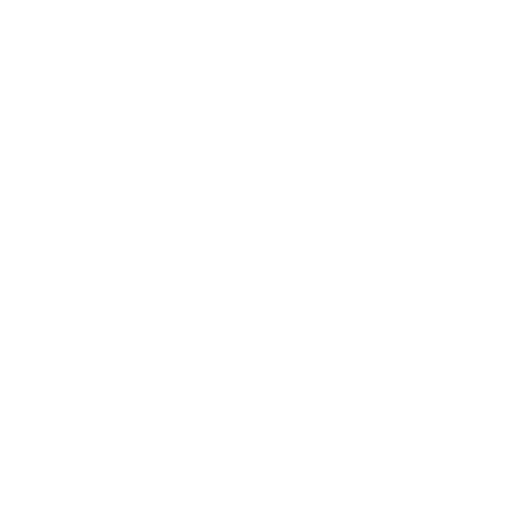
t = 0.00 s
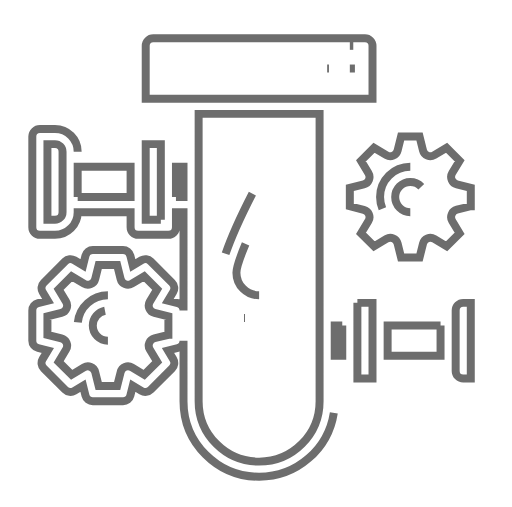
t = 1.37 s
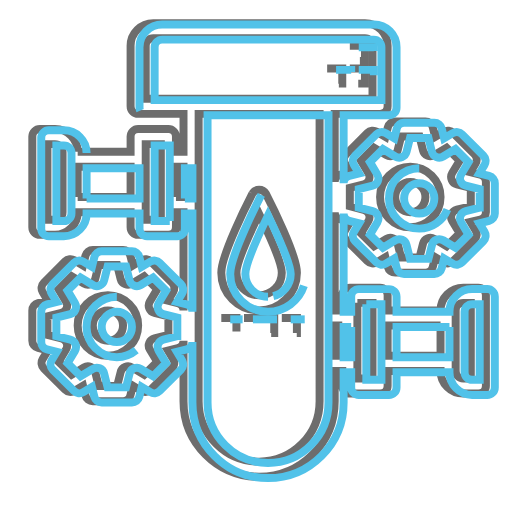
t = 2.73 s
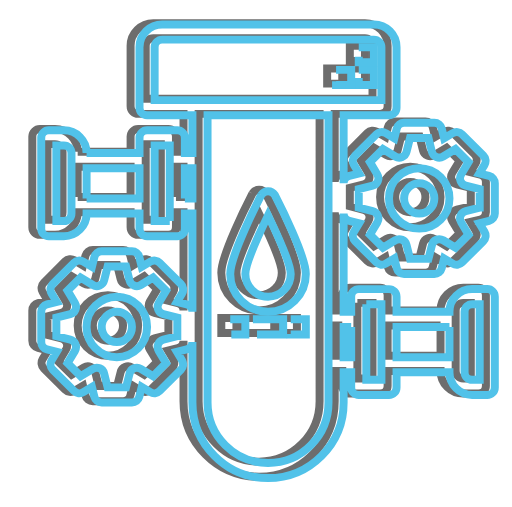
t = 4.10 s
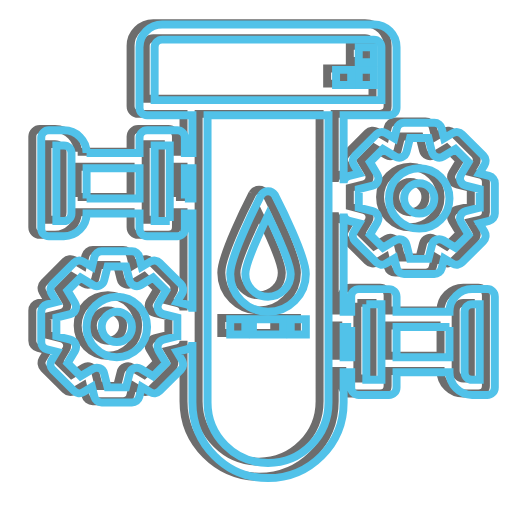
t = 5.47 s
t = 6.83 s: frame unchanged from t = 5.47 s, image omitted

The animated SVG that drew these frames (rendered in a browser with its animation timeline set to each time). Animation: 22 CSS @keyframes rules; one cycle of 8.20 s, repeats indefinitely.

<!--?xml version="1.0" encoding="utf-8"?-->
<!-- Generator: Adobe Illustrator 16.0.0, SVG Export Plug-In . SVG Version: 6.00 Build 0)  -->

<svg version="1.1" id="åå±¤_1" xmlns="http://www.w3.org/2000/svg" xmlns:xlink="http://www.w3.org/1999/xlink" x="0px" y="0px" width="321px" height="318px" viewBox="83.5 100.5 321 318" enable-background="new 83.5 100.5 321 318" xml:space="preserve" style="">
<path fill="none" stroke="#6D6D6D" stroke-width="5" stroke-miterlimit="10" d="M340.785,205.118
	c-10.475,0-18.967,8.492-18.967,18.967c0,10.474,8.492,18.966,18.967,18.966c10.474,0,18.967-8.493,18.967-18.966
	C359.752,213.61,351.259,205.118,340.785,205.118z M340.785,233.567c-5.238,0-9.484-4.246-9.484-9.483
	c0-5.237,4.246-9.484,9.484-9.484c5.236,0,9.482,4.247,9.482,9.484C350.267,229.321,346.021,233.567,340.785,233.567z" class="vMVUQCTQ_0"></path>
<path fill="none" stroke="#6D6D6D" stroke-width="5" stroke-miterlimit="10" d="M132.151,195.634c0-7.856-6.37-14.225-14.226-14.225
	h-9.483c-2.619,0-4.742,2.123-4.742,4.742v56.9c0,2.618,2.123,4.742,4.742,4.742h9.483c7.856,0,14.226-6.369,14.226-14.226h33.191
	v9.483c0,2.618,2.123,4.742,4.742,4.742h18.966c2.619,0,4.742-2.124,4.742-4.742v-9.483h4.742v61.642c0-2.174-1.479-4.07-3.589-4.6
	l-6.126-1.531l3.249-5.415c1.118-1.866,0.824-4.255-0.718-5.795l-13.408-13.407c-1.54-1.543-3.929-1.836-5.795-0.719l-5.416,3.248
	l-1.53-6.126c-0.53-2.108-2.426-3.589-4.6-3.589h-18.967c-2.174,0-4.07,1.48-4.601,3.589l-1.53,6.126l-5.415-3.248
	c-1.866-1.117-4.255-0.824-5.795,0.719l-13.408,13.407c-1.542,1.54-1.836,3.929-0.717,5.795l3.248,5.415l-6.126,1.531
	c-2.109,0.529-3.589,2.426-3.589,4.6v18.967c0,2.174,1.479,4.07,3.589,4.6l6.126,1.531l-3.248,5.416
	c-1.119,1.865-0.824,4.256,0.717,5.795l13.408,13.408c1.54,1.541,3.929,1.836,5.795,0.717l5.415-3.248l1.53,6.125
	c0.531,2.109,2.427,3.59,4.601,3.59h18.967c2.174,0,4.07-1.48,4.6-3.59l1.53-6.125l5.416,3.248c1.866,1.119,4.255,0.824,5.795-0.717
	l13.408-13.408c1.542-1.539,1.836-3.93,0.718-5.795l-3.249-5.416l6.126-1.531c2.109-0.529,3.589-2.426,3.589-4.6v37.934
	c0,26.188,21.229,47.416,47.417,47.416c26.188,0,47.416-21.229,47.416-47.416v-18.967h4.742v9.482c0,2.619,2.123,4.742,4.742,4.742
	h18.967c2.618,0,4.741-2.123,4.741-4.742v-9.482h33.192c0,7.855,6.368,14.225,14.225,14.225h9.482c2.619,0,4.742-2.123,4.742-4.742
	v-56.899c0-2.618-2.123-4.741-4.742-4.741h-9.482c-7.856,0-14.225,6.369-14.225,14.225h-33.192v-9.483
	c0-2.618-2.123-4.741-4.741-4.741h-18.967c-2.619,0-4.742,2.123-4.742,4.741v9.483h-4.742v-61.642c0,2.174,1.48,4.07,3.59,4.601
	l6.125,1.531l-3.247,5.415c-1.119,1.867-0.824,4.256,0.717,5.796l13.408,13.407c1.539,1.543,3.929,1.836,5.795,0.719l5.415-3.25
	l1.531,6.127c0.53,2.109,2.426,3.588,4.6,3.588h18.967c2.174,0,4.07-1.479,4.601-3.588l1.53-6.127l5.415,3.25
	c1.867,1.117,4.256,0.824,5.796-0.719l13.407-13.407c1.542-1.54,1.836-3.929,0.718-5.796l-3.248-5.415l6.126-1.531
	c2.109-0.53,3.589-2.427,3.589-4.601v-18.967c0-2.174-1.479-4.07-3.589-4.6l-6.126-1.531l3.248-5.415
	c1.118-1.866,0.824-4.255-0.718-5.795l-13.407-13.408c-1.54-1.542-3.929-1.836-5.796-0.717l-5.415,3.248l-1.53-6.126
	c-0.53-2.109-2.427-3.589-4.601-3.589h-18.967c-2.174,0-4.069,1.479-4.6,3.589l-1.531,6.126l-5.415-3.248
	c-1.866-1.119-4.256-0.824-5.795,0.717l-13.408,13.408c-1.541,1.54-1.836,3.929-0.717,5.795l3.247,5.415L296.957,210
	c-2.109,0.53-3.59,2.426-3.59,4.6v-42.674h28.451c2.618,0,4.741-2.124,4.741-4.742V129.25c0-7.855-6.369-14.225-14.226-14.225
	H179.568c-7.855,0-14.225,6.37-14.225,14.225v37.934c0,2.619,2.123,4.742,4.742,4.742h28.45v23.708h-4.742v-9.483
	c0-2.619-2.123-4.742-4.742-4.742h-18.966c-2.619,0-4.742,2.123-4.742,4.742v9.483H132.151 M122.668,233.567
	c0,2.619-2.123,4.742-4.742,4.742h-4.741v-47.417h4.741c2.619,0,4.742,2.123,4.742,4.742V233.567z M132.151,224.084v-18.967h33.191
	v18.967H132.151z M184.309,238.309h-9.483v-47.417h9.483V238.309z M189.051,310.475l-8.745,2.186
	c-1.456,0.363-2.655,1.396-3.229,2.785c-0.577,1.389-0.458,2.965,0.315,4.254l4.638,7.729l-8.152,8.176l-7.729-4.637
	c-1.287-0.773-2.866-0.893-4.255-0.314c-1.387,0.572-2.422,1.771-2.785,3.229l-2.209,8.744h-11.563l-2.186-8.744
	c-0.363-1.457-1.396-2.656-2.785-3.229c-1.389-0.578-2.966-0.459-4.255,0.314l-7.729,4.637l-8.175-8.152l4.637-7.729
	c0.773-1.287,0.891-2.865,0.315-4.256c-0.574-1.385-1.774-2.42-3.23-2.783l-8.745-2.209v-11.563l8.745-2.186
	c1.456-0.365,2.656-1.396,3.23-2.787c0.576-1.389,0.458-2.965-0.315-4.254l-4.637-7.729l8.175-8.176l7.729,4.638
	c1.29,0.773,2.866,0.892,4.255,0.315c1.389-0.574,2.422-1.774,2.785-3.23l2.186-8.745h11.563l2.186,8.745
	c0.364,1.456,1.396,2.656,2.785,3.23c1.39,0.576,2.966,0.458,4.256-0.315l7.728-4.638l8.176,8.176l-4.638,7.729
	c-0.773,1.289-0.892,2.865-0.315,4.254c0.574,1.391,1.773,2.422,3.229,2.787l8.745,2.186V310.475z M369.234,295.209
	c0-2.619,2.123-4.742,4.742-4.742h4.741v47.418h-4.741c-2.619,0-4.742-2.123-4.742-4.742V295.209z M359.752,304.691v18.967h-33.192
	v-18.967H359.752z M307.593,290.467h9.483v47.418h-9.483V290.467z M174.826,129.25c0-2.618,2.123-4.741,4.742-4.741h132.766
	c2.619,0,4.742,2.123,4.742,4.741v33.192h-142.25V129.25z M193.793,224.084v-18.967h4.742v18.967H193.793z M283.885,352.109
	c0,20.951-16.982,37.934-37.934,37.934s-37.934-16.982-37.934-37.934V171.926h75.867V352.109z M298.109,304.691v18.967h-4.742
	v-18.967H298.109z M378.718,229.866l-8.744,2.185c-1.457,0.364-2.656,1.396-3.23,2.786c-0.576,1.389-0.458,2.966,0.314,4.256
	l4.638,7.728l-8.151,8.175l-7.729-4.638c-1.286-0.773-2.865-0.891-4.255-0.314c-1.387,0.574-2.422,1.773-2.785,3.23l-2.209,8.744
	h-11.563l-2.186-8.744c-0.362-1.457-1.396-2.656-2.785-3.23c-1.39-0.576-2.965-0.459-4.255,0.314l-7.729,4.638l-8.176-8.151
	l4.638-7.729c0.773-1.288,0.892-2.867,0.314-4.256c-0.573-1.387-1.773-2.422-3.229-2.785l-8.744-2.208v-11.563l8.744-2.185
	c1.456-0.363,2.656-1.396,3.229-2.786c0.577-1.389,0.459-2.965-0.314-4.255l-4.638-7.729l8.176-8.175l7.729,4.637
	c1.29,0.773,2.865,0.892,4.255,0.315c1.39-0.574,2.423-1.773,2.785-3.23l2.186-8.745h11.563l2.186,8.745
	c0.364,1.457,1.396,2.656,2.786,3.23c1.389,0.577,2.966,0.458,4.256-0.315l7.728-4.637l8.175,8.152l-4.638,7.729
	c-0.772,1.287-0.891,2.866-0.314,4.255c0.574,1.386,1.773,2.422,3.23,2.786l8.744,2.208V229.866z" class="vMVUQCTQ_1"></path>
<path fill="none" stroke="#6D6D6D" stroke-width="5" stroke-miterlimit="10" d="M151.118,285.726
	c-10.475,0-18.967,8.493-18.967,18.966c0,10.477,8.492,18.967,18.967,18.967c10.474,0,18.966-8.49,18.966-18.967
	C170.084,294.219,161.592,285.726,151.118,285.726z M151.118,314.176c-5.237,0-9.483-4.246-9.483-9.484
	c0-5.236,4.246-9.482,9.483-9.482c5.237,0,9.483,4.246,9.483,9.482C160.601,309.93,156.355,314.176,151.118,314.176z" class="vMVUQCTQ_2"></path>
<path fill="none" stroke="#6D6D6D" stroke-width="5" stroke-miterlimit="10" d="M241.73,221.917
	c-3.253,6.339-19.488,38.521-19.488,49.583c0,13.094,10.616,23.709,23.708,23.709s23.709-10.615,23.709-23.709
	c0-11.062-16.234-43.244-19.488-49.583c-0.898-1.473-2.496-2.371-4.221-2.371S242.629,220.445,241.73,221.917z M245.951,285.726
	c-7.856,0-14.225-6.369-14.225-14.226c0-5.551,7.587-23.002,14.225-36.771c6.638,13.751,14.225,31.22,14.225,36.771
	C260.176,279.356,253.806,285.726,245.951,285.726z" class="vMVUQCTQ_3"></path>
<path fill="none" stroke="#6D6D6D" stroke-width="5" stroke-miterlimit="10" d="M302.851,143.476h9.482v9.483h-9.482V143.476z" class="vMVUQCTQ_4"></path>
<path fill="none" stroke="#6D6D6D" stroke-width="5" stroke-miterlimit="10" d="M302.851,129.25h9.482v9.483h-9.482V129.25z" class="vMVUQCTQ_5"></path>
<path fill="none" stroke="#6D6D6D" stroke-width="5" stroke-miterlimit="10" d="M288.627,143.476h9.482v9.483h-9.482V143.476z" class="vMVUQCTQ_6"></path>
<path fill="none" stroke="#6D6D6D" stroke-width="5" stroke-miterlimit="10" d="M236.468,299.951h18.965v9.482h-18.965V299.951z" class="vMVUQCTQ_7"></path>
<path fill="none" stroke="#6D6D6D" stroke-width="5" stroke-miterlimit="10" d="M260.176,299.951h9.484v9.482h-9.484V299.951z" class="vMVUQCTQ_8"></path>
<path fill="none" stroke="#6D6D6D" stroke-width="5" stroke-miterlimit="10" d="M222.242,299.951h9.484v9.482h-9.484V299.951z" class="vMVUQCTQ_9"></path>
<path fill="none" stroke="#51C2E9" stroke-width="5" stroke-miterlimit="10" d="M346.377,205.969
	c-10.475,0-18.967,8.492-18.967,18.967c0,10.474,8.492,18.965,18.967,18.965c10.474,0,18.967-8.491,18.967-18.965
	C365.344,214.461,356.85,205.969,346.377,205.969z M346.377,234.418c-5.238,0-9.484-4.246-9.484-9.483
	c0-5.237,4.246-9.484,9.484-9.484c5.236,0,9.482,4.247,9.482,9.484C355.859,230.172,351.613,234.418,346.377,234.418z" class="vMVUQCTQ_10"></path>
<path fill="none" stroke="#51C2E9" stroke-width="5" stroke-miterlimit="10" d="M137.744,196.485c0-7.856-6.37-14.225-14.226-14.225
	h-9.483c-2.619,0-4.742,2.123-4.742,4.742V243.9c0,2.618,2.123,4.742,4.742,4.742h9.483c7.856,0,14.226-6.369,14.226-14.224h33.191
	v9.482c0,2.618,2.123,4.742,4.742,4.742h18.966c2.619,0,4.742-2.124,4.742-4.742v-9.482h4.742v61.64c0-2.174-1.479-4.07-3.589-4.6
	l-6.126-1.531l3.249-5.415c1.118-1.866,0.824-4.255-0.718-5.795l-13.408-13.407c-1.54-1.543-3.929-1.836-5.795-0.719l-5.416,3.248
	l-1.53-6.126c-0.53-2.108-2.426-3.589-4.6-3.589h-18.967c-2.174,0-4.07,1.48-4.601,3.589l-1.53,6.126l-5.415-3.248
	c-1.866-1.117-4.255-0.824-5.795,0.719l-13.408,13.407c-1.542,1.54-1.836,3.929-0.717,5.795l3.248,5.415l-6.126,1.531
	c-2.109,0.529-3.589,2.426-3.589,4.6v18.967c0,2.174,1.479,4.07,3.589,4.6l6.126,1.531l-3.248,5.416
	c-1.119,1.865-0.824,4.256,0.717,5.795l13.408,13.408c1.54,1.541,3.929,1.836,5.795,0.717l5.415-3.248l1.53,6.125
	c0.531,2.109,2.427,3.59,4.601,3.59h18.967c2.174,0,4.07-1.48,4.6-3.59l1.53-6.125l5.416,3.248c1.866,1.119,4.255,0.824,5.795-0.717
	l13.408-13.408c1.542-1.539,1.836-3.93,0.718-5.795l-3.249-5.416l6.126-1.531c2.109-0.529,3.589-2.426,3.589-4.6v37.934
	c0,26.188,21.229,47.416,47.415,47.416c26.188,0,47.416-21.229,47.416-47.416v-18.967h4.742v9.482c0,2.619,2.123,4.742,4.742,4.742
	h18.967c2.618,0,4.741-2.123,4.741-4.742v-9.482h33.192c0,7.855,6.368,14.225,14.225,14.225h9.482c2.619,0,4.742-2.123,4.742-4.742
	v-56.899c0-2.618-2.123-4.741-4.742-4.741h-9.482c-7.856,0-14.225,6.369-14.225,14.225h-33.192v-9.483
	c0-2.618-2.123-4.741-4.741-4.741h-18.967c-2.619,0-4.742,2.123-4.742,4.741v9.483h-4.742v-61.64c0,2.174,1.48,4.07,3.59,4.601
	l6.125,1.531l-3.247,5.413c-1.119,1.867-0.824,4.256,0.717,5.796l13.408,13.407c1.539,1.543,3.929,1.836,5.795,0.719l5.415-3.25
	l1.531,6.127c0.53,2.109,2.426,3.588,4.6,3.588h18.967c2.174,0,4.07-1.479,4.601-3.588l1.53-6.127l5.415,3.25
	c1.867,1.117,4.256,0.824,5.796-0.719l13.407-13.407c1.542-1.54,1.836-3.929,0.718-5.796l-3.248-5.413l6.126-1.531
	c2.109-0.53,3.589-2.427,3.589-4.601v-18.967c0-2.174-1.479-4.07-3.589-4.6l-6.126-1.531l3.248-5.415
	c1.118-1.866,0.824-4.255-0.718-5.795l-13.407-13.408c-1.54-1.542-3.929-1.836-5.796-0.717l-5.415,3.248l-1.53-6.126
	c-0.53-2.109-2.427-3.589-4.601-3.589h-18.967c-2.174,0-4.069,1.479-4.6,3.589l-1.531,6.126l-5.415-3.248
	c-1.866-1.119-4.256-0.824-5.795,0.717l-13.408,13.408c-1.541,1.54-1.836,3.929-0.717,5.795l3.247,5.415l-6.125,1.531
	c-2.109,0.53-3.59,2.426-3.59,4.6v-42.674h28.451c2.618,0,4.741-2.124,4.741-4.742v-37.934c0-7.855-6.369-14.225-14.226-14.225
	H185.161c-7.855,0-14.225,6.37-14.225,14.225v37.934c0,2.619,2.123,4.742,4.742,4.742h28.45v23.708h-4.742v-9.483
	c0-2.619-2.123-4.742-4.742-4.742h-18.966c-2.619,0-4.742,2.123-4.742,4.742v9.483H137.744 M128.261,234.418
	c0,2.619-2.123,4.742-4.742,4.742h-4.741v-47.417h4.741c2.619,0,4.742,2.123,4.742,4.742V234.418z M137.744,224.936v-18.967h33.191
	v18.967H137.744z M189.903,239.16h-9.483v-47.417h9.483V239.16z M194.644,311.324l-8.745,2.186
	c-1.456,0.363-2.655,1.396-3.229,2.785c-0.577,1.389-0.458,2.965,0.315,4.254l4.638,7.729l-8.152,8.176l-7.729-4.637
	c-1.287-0.773-2.866-0.893-4.255-0.314c-1.387,0.572-2.422,1.771-2.785,3.229l-2.209,8.744h-11.563l-2.186-8.744
	c-0.363-1.457-1.396-2.656-2.785-3.229c-1.389-0.578-2.966-0.459-4.255,0.314l-7.729,4.637l-8.175-8.152l4.637-7.729
	c0.773-1.287,0.891-2.865,0.315-4.256c-0.574-1.385-1.774-2.42-3.23-2.783l-8.745-2.209v-11.563l8.745-2.186
	c1.456-0.365,2.656-1.396,3.23-2.787c0.576-1.389,0.458-2.965-0.315-4.254l-4.637-7.729l8.175-8.176l7.729,4.638
	c1.29,0.773,2.866,0.892,4.255,0.315c1.389-0.574,2.422-1.774,2.785-3.23l2.186-8.745h11.563l2.186,8.745
	c0.364,1.456,1.396,2.656,2.785,3.23c1.39,0.576,2.966,0.458,4.256-0.315l7.728-4.638l8.176,8.176l-4.638,7.729
	c-0.773,1.289-0.892,2.865-0.315,4.254c0.574,1.391,1.773,2.422,3.229,2.787l8.745,2.186V311.324z M374.826,296.059
	c0-2.619,2.123-4.742,4.742-4.742h4.741v47.418h-4.741c-2.619,0-4.742-2.123-4.742-4.742V296.059z M365.344,305.541v18.967h-33.192
	v-18.967H365.344z M313.184,291.316h9.483v47.418h-9.483V291.316z M180.419,130.102c0-2.618,2.123-4.741,4.742-4.741h132.765
	c2.619,0,4.742,2.123,4.742,4.741v33.192H180.419V130.102z M199.386,224.936v-18.967h4.742v18.967H199.386z M289.476,352.959
	c0,20.951-16.982,37.934-37.934,37.934c-20.95,0-37.932-16.982-37.932-37.934V172.777h75.866V352.959z M303.701,305.541v18.967
	h-4.742v-18.967H303.701z M384.309,230.717l-8.744,2.185c-1.457,0.364-2.656,1.396-3.23,2.786c-0.576,1.389-0.458,2.966,0.314,4.256
	l4.638,7.727l-8.151,8.175l-7.729-4.638c-1.286-0.773-2.865-0.891-4.255-0.314c-1.387,0.574-2.422,1.773-2.785,3.23l-2.209,8.744
	h-11.563l-2.186-8.744c-0.362-1.457-1.396-2.656-2.785-3.23c-1.39-0.576-2.965-0.459-4.255,0.314l-7.729,4.638l-8.176-8.151
	l4.638-7.727c0.773-1.288,0.892-2.867,0.314-4.256c-0.573-1.387-1.773-2.422-3.229-2.785l-8.744-2.208v-11.563l8.744-2.185
	c1.456-0.363,2.656-1.396,3.229-2.786c0.577-1.389,0.459-2.965-0.314-4.255l-4.638-7.729l8.176-8.175l7.729,4.637
	c1.29,0.773,2.865,0.892,4.255,0.315c1.39-0.574,2.423-1.773,2.785-3.23l2.186-8.745h11.563l2.186,8.745
	c0.364,1.457,1.396,2.656,2.786,3.23c1.389,0.577,2.966,0.458,4.256-0.315l7.728-4.637l8.175,8.152l-4.638,7.729
	c-0.772,1.287-0.891,2.866-0.314,4.255c0.574,1.386,1.773,2.422,3.23,2.786l8.744,2.208V230.717z" class="vMVUQCTQ_11"></path>
<path fill="none" stroke="#51C2E9" stroke-width="5" stroke-miterlimit="10" d="M156.711,286.575
	c-10.475,0-18.967,8.493-18.967,18.966c0,10.477,8.492,18.967,18.967,18.967c10.474,0,18.966-8.49,18.966-18.967
	C175.677,295.068,167.185,286.575,156.711,286.575z M156.711,315.025c-5.237,0-9.483-4.246-9.483-9.484
	c0-5.236,4.246-9.482,9.483-9.482c5.237,0,9.483,4.246,9.483,9.482C166.195,310.779,161.948,315.025,156.711,315.025z" class="vMVUQCTQ_12"></path>
<path fill="none" stroke="#51C2E9" stroke-width="5" stroke-miterlimit="10" d="M247.322,222.769
	c-3.254,6.339-19.486,38.52-19.486,49.581c0,13.094,10.616,23.709,23.707,23.709c13.093,0,23.709-10.615,23.709-23.709
	c0-11.062-16.234-43.242-19.488-49.581c-0.898-1.473-2.496-2.371-4.221-2.371S248.22,221.296,247.322,222.769z M251.543,286.575
	c-7.855,0-14.223-6.369-14.223-14.226c0-5.551,7.585-23.002,14.223-36.769c6.638,13.75,14.225,31.218,14.225,36.769
	C265.767,280.206,259.398,286.575,251.543,286.575z" class="vMVUQCTQ_13"></path>
<path fill="none" stroke="#51C2E9" stroke-width="5" stroke-miterlimit="10" d="M308.443,144.327h9.482v9.483h-9.482V144.327z" class="vMVUQCTQ_14"></path>
<path fill="none" stroke="#51C2E9" stroke-width="5" stroke-miterlimit="10" d="M308.443,130.102h9.482v9.483h-9.482V130.102z" class="vMVUQCTQ_15"></path>
<path fill="none" stroke="#51C2E9" stroke-width="5" stroke-miterlimit="10" d="M294.219,144.327h9.482v9.483h-9.482V144.327z" class="vMVUQCTQ_16"></path>
<path fill="none" stroke="#51C2E9" stroke-width="5" stroke-miterlimit="10" d="M242.06,300.801h18.965v9.482H242.06V300.801z" class="vMVUQCTQ_17"></path>
<path fill="none" stroke="#51C2E9" stroke-width="5" stroke-miterlimit="10" d="M265.767,300.801h9.484v9.482h-9.484V300.801z" class="vMVUQCTQ_18"></path>
<path fill="none" stroke="#51C2E9" stroke-width="5" stroke-miterlimit="10" d="M227.836,300.801h9.484v9.482h-9.484V300.801z" class="vMVUQCTQ_19"></path>
<style data-made-with="vivus-instant">.vMVUQCTQ_0{stroke-dasharray:179 181;stroke-dashoffset:180;animation:vMVUQCTQ_draw_0 8200ms linear 0ms infinite,vMVUQCTQ_fade 8200ms linear 0ms infinite;}.vMVUQCTQ_1{stroke-dasharray:4301 4303;stroke-dashoffset:4302;animation:vMVUQCTQ_draw_1 8200ms linear 0ms infinite,vMVUQCTQ_fade 8200ms linear 0ms infinite;}.vMVUQCTQ_2{stroke-dasharray:179 181;stroke-dashoffset:180;animation:vMVUQCTQ_draw_2 8200ms linear 0ms infinite,vMVUQCTQ_fade 8200ms linear 0ms infinite;}.vMVUQCTQ_3{stroke-dasharray:316 318;stroke-dashoffset:317;animation:vMVUQCTQ_draw_3 8200ms linear 0ms infinite,vMVUQCTQ_fade 8200ms linear 0ms infinite;}.vMVUQCTQ_4{stroke-dasharray:38 40;stroke-dashoffset:39;animation:vMVUQCTQ_draw_4 8200ms linear 0ms infinite,vMVUQCTQ_fade 8200ms linear 0ms infinite;}.vMVUQCTQ_5{stroke-dasharray:38 40;stroke-dashoffset:39;animation:vMVUQCTQ_draw_5 8200ms linear 0ms infinite,vMVUQCTQ_fade 8200ms linear 0ms infinite;}.vMVUQCTQ_6{stroke-dasharray:38 40;stroke-dashoffset:39;animation:vMVUQCTQ_draw_6 8200ms linear 0ms infinite,vMVUQCTQ_fade 8200ms linear 0ms infinite;}.vMVUQCTQ_7{stroke-dasharray:57 59;stroke-dashoffset:58;animation:vMVUQCTQ_draw_7 8200ms linear 0ms infinite,vMVUQCTQ_fade 8200ms linear 0ms infinite;}.vMVUQCTQ_8{stroke-dasharray:38 40;stroke-dashoffset:39;animation:vMVUQCTQ_draw_8 8200ms linear 0ms infinite,vMVUQCTQ_fade 8200ms linear 0ms infinite;}.vMVUQCTQ_9{stroke-dasharray:38 40;stroke-dashoffset:39;animation:vMVUQCTQ_draw_9 8200ms linear 0ms infinite,vMVUQCTQ_fade 8200ms linear 0ms infinite;}.vMVUQCTQ_10{stroke-dasharray:179 181;stroke-dashoffset:180;animation:vMVUQCTQ_draw_10 8200ms linear 0ms infinite,vMVUQCTQ_fade 8200ms linear 0ms infinite;}.vMVUQCTQ_11{stroke-dasharray:4301 4303;stroke-dashoffset:4302;animation:vMVUQCTQ_draw_11 8200ms linear 0ms infinite,vMVUQCTQ_fade 8200ms linear 0ms infinite;}.vMVUQCTQ_12{stroke-dasharray:179 181;stroke-dashoffset:180;animation:vMVUQCTQ_draw_12 8200ms linear 0ms infinite,vMVUQCTQ_fade 8200ms linear 0ms infinite;}.vMVUQCTQ_13{stroke-dasharray:316 318;stroke-dashoffset:317;animation:vMVUQCTQ_draw_13 8200ms linear 0ms infinite,vMVUQCTQ_fade 8200ms linear 0ms infinite;}.vMVUQCTQ_14{stroke-dasharray:38 40;stroke-dashoffset:39;animation:vMVUQCTQ_draw_14 8200ms linear 0ms infinite,vMVUQCTQ_fade 8200ms linear 0ms infinite;}.vMVUQCTQ_15{stroke-dasharray:38 40;stroke-dashoffset:39;animation:vMVUQCTQ_draw_15 8200ms linear 0ms infinite,vMVUQCTQ_fade 8200ms linear 0ms infinite;}.vMVUQCTQ_16{stroke-dasharray:38 40;stroke-dashoffset:39;animation:vMVUQCTQ_draw_16 8200ms linear 0ms infinite,vMVUQCTQ_fade 8200ms linear 0ms infinite;}.vMVUQCTQ_17{stroke-dasharray:57 59;stroke-dashoffset:58;animation:vMVUQCTQ_draw_17 8200ms linear 0ms infinite,vMVUQCTQ_fade 8200ms linear 0ms infinite;}.vMVUQCTQ_18{stroke-dasharray:38 40;stroke-dashoffset:39;animation:vMVUQCTQ_draw_18 8200ms linear 0ms infinite,vMVUQCTQ_fade 8200ms linear 0ms infinite;}.vMVUQCTQ_19{stroke-dasharray:38 40;stroke-dashoffset:39;animation:vMVUQCTQ_draw_19 8200ms linear 0ms infinite,vMVUQCTQ_fade 8200ms linear 0ms infinite;}@keyframes vMVUQCTQ_draw{100%{stroke-dashoffset:0;}}@keyframes vMVUQCTQ_fade{0%{stroke-opacity:1;}95.1219512195122%{stroke-opacity:1;}100%{stroke-opacity:0;}}@keyframes vMVUQCTQ_draw_0{9.75609756097561%{stroke-dashoffset: 180}42.27642276422765%{ stroke-dashoffset: 0;}100%{ stroke-dashoffset: 0;}}@keyframes vMVUQCTQ_draw_1{10.611895592640137%{stroke-dashoffset: 4302}43.132220795892174%{ stroke-dashoffset: 0;}100%{ stroke-dashoffset: 0;}}@keyframes vMVUQCTQ_draw_2{11.467693624304665%{stroke-dashoffset: 180}43.988018827556694%{ stroke-dashoffset: 0;}100%{ stroke-dashoffset: 0;}}@keyframes vMVUQCTQ_draw_3{12.32349165596919%{stroke-dashoffset: 317}44.84381685922123%{ stroke-dashoffset: 0;}100%{ stroke-dashoffset: 0;}}@keyframes vMVUQCTQ_draw_4{13.17928968763372%{stroke-dashoffset: 39}45.699614890885755%{ stroke-dashoffset: 0;}100%{ stroke-dashoffset: 0;}}@keyframes vMVUQCTQ_draw_5{14.035087719298245%{stroke-dashoffset: 39}46.55541292255028%{ stroke-dashoffset: 0;}100%{ stroke-dashoffset: 0;}}@keyframes vMVUQCTQ_draw_6{14.89088575096277%{stroke-dashoffset: 39}47.41121095421481%{ stroke-dashoffset: 0;}100%{ stroke-dashoffset: 0;}}@keyframes vMVUQCTQ_draw_7{15.746683782627299%{stroke-dashoffset: 58}48.267008985879336%{ stroke-dashoffset: 0;}100%{ stroke-dashoffset: 0;}}@keyframes vMVUQCTQ_draw_8{16.602481814291828%{stroke-dashoffset: 39}49.12280701754386%{ stroke-dashoffset: 0;}100%{ stroke-dashoffset: 0;}}@keyframes vMVUQCTQ_draw_9{17.45827984595635%{stroke-dashoffset: 39}49.97860504920838%{ stroke-dashoffset: 0;}100%{ stroke-dashoffset: 0;}}@keyframes vMVUQCTQ_draw_10{18.31407787762088%{stroke-dashoffset: 180}50.83440308087292%{ stroke-dashoffset: 0;}100%{ stroke-dashoffset: 0;}}@keyframes vMVUQCTQ_draw_11{19.16987590928541%{stroke-dashoffset: 4302}51.69020111253745%{ stroke-dashoffset: 0;}100%{ stroke-dashoffset: 0;}}@keyframes vMVUQCTQ_draw_12{20.025673940949932%{stroke-dashoffset: 180}52.54599914420196%{ stroke-dashoffset: 0;}100%{ stroke-dashoffset: 0;}}@keyframes vMVUQCTQ_draw_13{20.881471972614463%{stroke-dashoffset: 317}53.401797175866506%{ stroke-dashoffset: 0;}100%{ stroke-dashoffset: 0;}}@keyframes vMVUQCTQ_draw_14{21.737270004278987%{stroke-dashoffset: 39}54.257595207531025%{ stroke-dashoffset: 0;}100%{ stroke-dashoffset: 0;}}@keyframes vMVUQCTQ_draw_15{22.593068035943517%{stroke-dashoffset: 39}55.11339323919555%{ stroke-dashoffset: 0;}100%{ stroke-dashoffset: 0;}}@keyframes vMVUQCTQ_draw_16{23.448866067608044%{stroke-dashoffset: 39}55.96919127086009%{ stroke-dashoffset: 0;}100%{ stroke-dashoffset: 0;}}@keyframes vMVUQCTQ_draw_17{24.304664099272568%{stroke-dashoffset: 58}56.8249893025246%{ stroke-dashoffset: 0;}100%{ stroke-dashoffset: 0;}}@keyframes vMVUQCTQ_draw_18{25.160462130937095%{stroke-dashoffset: 39}57.680787334189134%{ stroke-dashoffset: 0;}100%{ stroke-dashoffset: 0;}}@keyframes vMVUQCTQ_draw_19{26.016260162601622%{stroke-dashoffset: 39}58.536585365853654%{ stroke-dashoffset: 0;}100%{ stroke-dashoffset: 0;}}</style></svg>
